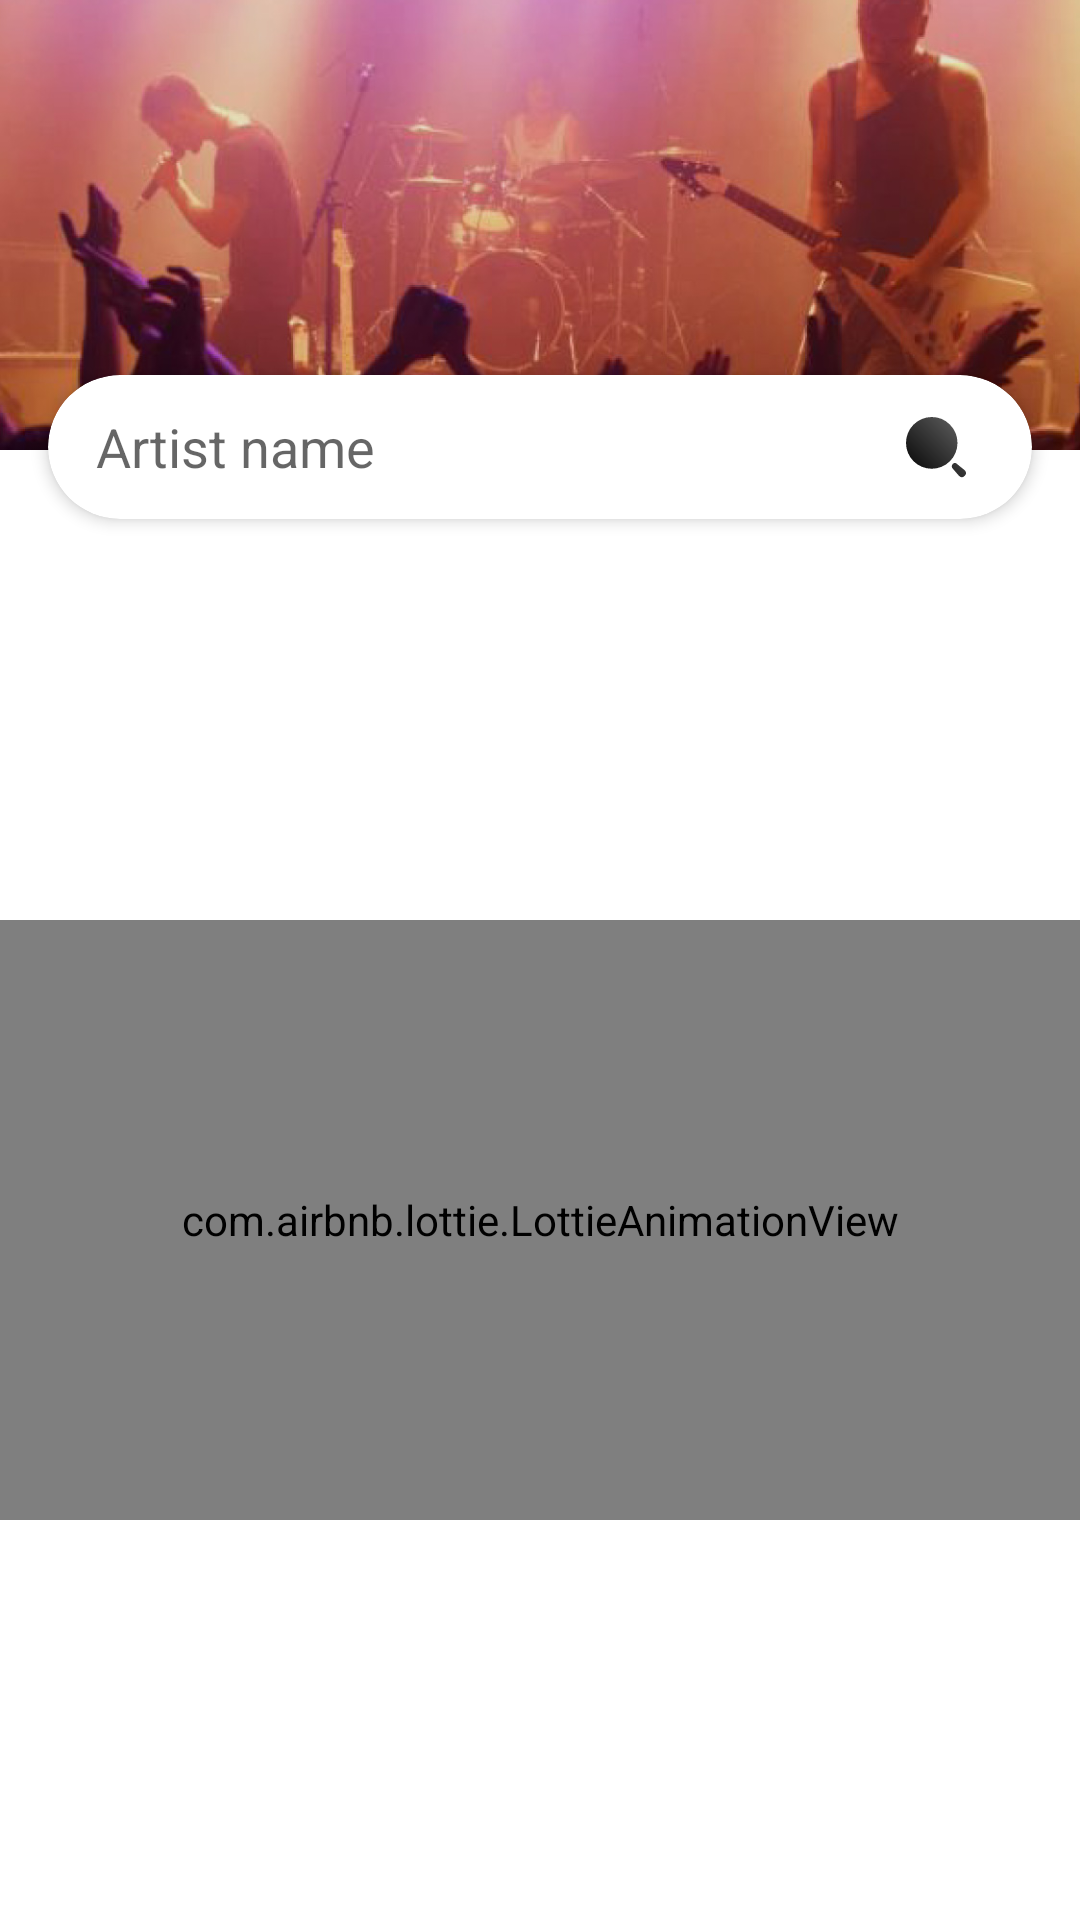

Here is an Android app screen rendered from its layout file. Give the layout XML and the strings, colors and styles it references.
<!-- AndroidManifest.xml: application theme Theme.MusicManager -->
<!-- res/layout/fragment_search_artist.xml -->
<?xml version="1.0" encoding="utf-8"?>
<androidx.constraintlayout.widget.ConstraintLayout xmlns:android="http://schemas.android.com/apk/res/android"
    xmlns:app="http://schemas.android.com/apk/res-auto"
    xmlns:tools="http://schemas.android.com/tools"
    android:layout_width="match_parent"
    android:layout_height="match_parent"
    tools:context="ir.heydarii.musicmanager.presentation.features.searchartist.SearchArtistFragment">

    <ImageView
        android:id="@+id/imgCover"
        android:layout_width="match_parent"
        android:layout_height="@dimen/top_albums_cover_image_height"
        android:contentDescription="@string/cover"
        android:scaleType="centerCrop"
        android:src="@drawable/img_cover"
        app:layout_constraintEnd_toEndOf="parent"
        app:layout_constraintStart_toStartOf="parent"
        app:layout_constraintTop_toTopOf="parent" />

    <androidx.cardview.widget.CardView
        android:id="@+id/cardView"
        android:layout_width="0dp"
        android:layout_height="48dp"
        android:layout_marginStart="16dp"
        android:layout_marginTop="@dimen/top_albums_search_card_margin_top"
        android:layout_marginEnd="16dp"
        app:cardCornerRadius="25dp"
        app:cardElevation="3dp"
        app:layout_constraintEnd_toEndOf="parent"
        app:layout_constraintStart_toStartOf="parent"
        app:layout_constraintTop_toTopOf="parent"
        app:layout_constraintWidth_max="@dimen/search_card_max_width">

        <LinearLayout
            android:layout_width="match_parent"
            android:layout_height="match_parent"
            android:orientation="horizontal">

            <EditText
                android:id="@+id/edtSearch"
                android:layout_width="0dp"
                android:layout_height="match_parent"
                android:layout_weight="1"
                android:background="@android:color/transparent"
                android:hint="@string/please_search_an_artist_name"
                android:imeOptions="actionSearch"
                android:importantForAutofill="no"
                android:inputType="textPersonName"
                android:lines="1"
                android:paddingStart="16dp"
                android:paddingEnd="16dp" />

            <ProgressBar
                android:id="@+id/progress"
                android:layout_width="32dp"
                android:layout_height="32dp"
                android:layout_gravity="center"
                android:visibility="invisible" />

            <ImageView
                android:id="@+id/btnSearch"
                android:layout_width="32dp"
                android:layout_height="32dp"
                android:layout_gravity="center"
                android:layout_marginStart="16dp"
                android:layout_marginEnd="16dp"
                android:contentDescription="@string/search"
                android:padding="4dp"
                app:srcCompat="@drawable/ic_search"
                app:tint="?attr/colorOnPrimary" />
        </LinearLayout>
    </androidx.cardview.widget.CardView>

    <androidx.recyclerview.widget.RecyclerView
        android:id="@+id/recycler"
        android:layout_width="0dp"
        android:layout_height="0dp"
        android:layout_marginStart="8dp"
        android:layout_marginEnd="8dp"
        android:clipToPadding="false"
        android:orientation="vertical"
        android:paddingTop="32dp"
        android:paddingBottom="8dp"
        app:layoutManager="androidx.recyclerview.widget.LinearLayoutManager"
        app:layout_constraintBottom_toBottomOf="parent"
        app:layout_constraintEnd_toEndOf="parent"
        app:layout_constraintStart_toStartOf="parent"
        app:layout_constraintTop_toBottomOf="@id/imgCover"
        tools:listitem="@layout/search_layout_item" />

    <com.airbnb.lottie.LottieAnimationView
        android:id="@+id/empty"
        android:layout_width="0dp"
        android:layout_height="200dp"
        app:layout_constraintBottom_toBottomOf="parent"
        app:layout_constraintEnd_toEndOf="parent"
        app:layout_constraintStart_toStartOf="parent"
        app:layout_constraintTop_toBottomOf="@+id/cardView"
        app:lottie_autoPlay="true"
        app:lottie_fileName="empty_up.json"
        app:lottie_loop="true" />
</androidx.constraintlayout.widget.ConstraintLayout>
<!-- res/layout/search_layout_item.xml (included above) -->
<?xml version="1.0" encoding="utf-8"?>
<LinearLayout xmlns:android="http://schemas.android.com/apk/res/android"
    xmlns:app="http://schemas.android.com/apk/res-auto"
    xmlns:tools="http://schemas.android.com/tools"
    android:layout_width="match_parent"
    android:layout_height="140dp"
    android:layout_marginTop="12dp"
    android:orientation="horizontal">

    <androidx.cardview.widget.CardView
        android:layout_width="140dp"
        android:layout_height="140dp"
        android:layout_gravity="center"
        app:cardCornerRadius="15dp"
        app:cardUseCompatPadding="true">

        <ImageView
            android:id="@+id/imgArtist"
            android:layout_width="match_parent"
            android:layout_height="match_parent"
            android:scaleType="centerCrop"
            android:src="@drawable/ic_album_placeholder"
            tools:ignore="ContentDescription" />
    </androidx.cardview.widget.CardView>

    <TextView
        android:id="@+id/txtName"
        android:layout_width="0dp"
        android:layout_height="match_parent"
        android:layout_weight="1"
        android:gravity="start|center_vertical"
        android:paddingStart="8dp"
        android:paddingEnd="8dp"
        android:textSize="18sp"
        android:textStyle="bold" />

</LinearLayout>
<!-- resources referenced by this layout -->
<resources>
  <dimen name="search_card_max_width">500dp</dimen>
  <dimen name="top_albums_cover_image_height">150dp</dimen>
  <dimen name="top_albums_search_card_margin_top">125dp</dimen>
  <!-- drawable ic_album_placeholder: png bitmap (drawable, 29451 bytes) -->
  <!-- drawable ic_search (drawable) -->
  <vector xmlns:android="http://schemas.android.com/apk/res/android"
      xmlns:aapt="http://schemas.android.com/aapt"
      android:width="24dp"
      android:height="24dp"
      android:viewportWidth="24"
      android:viewportHeight="24">
      <path
          android:fillType="evenOdd"
          android:pathData="M2,10.67A8.62,8.62 0,0 1,10.58 2a8.51,8.51 0,0 1,6.06 2.54,8.72 8.72,0 0,1 2.52,6.13A8.58,8.58 0,1 1,2 10.67ZM19,17.67 L21.56,19.74h0a1.34,1.34 0,0 1,0 1.89,1.32 1.32,0 0,1 -1.87,0l-2.12,-2.43a1.08,1.08 0,0 1,-0.31 -0.76,1.11 1.11,0 0,1 0.31,-0.77A1,1 0,0 1,19 17.65Z">
          <aapt:attr name="android:fillColor">
              <gradient
                  android:endX="3.07"
                  android:endY="23.07"
                  android:startX="23.07"
                  android:startY="3.07"
                  android:type="linear">
                  <item
                      android:color="#99121212"
                      android:offset="0" />
                  <item
                      android:color="#FF121212"
                      android:offset="1" />
              </gradient>
          </aapt:attr>
      </path>
  </vector>
  <!-- drawable img_cover: jpg bitmap (drawable, 172125 bytes) -->
  <string name="cover">cover</string>
  <string name="please_search_an_artist_name">Artist name</string>
  <string name="search">Search</string>
  <style name="Theme.MusicManager" parent="Theme.MaterialComponents.DayNight.NoActionBar">
          <item name="colorPrimary">@color/white_alpha_100</item>
          <item name="colorPrimaryVariant">@color/grey_50_alpha_100</item>
          <item name="colorOnPrimary">@color/black_alpha_100</item>
          <item name="android:statusBarColor">@color/white_alpha_100</item>
          <item name="colorOnError">@color/red_400</item>
          <item name="fontFamily">@font/open_sans</item>
          <item name="android:navigationBarColor">?attr/colorPrimary</item>
          <item name="android:windowLightStatusBar" tools:targetApi="m">true</item>
      </style>
  <color name="white_alpha_100">#FFFFFFFF</color>
  <color name="grey_50_alpha_100">#FFFBFBFB</color>
  <color name="black_alpha_100">#FF000000</color>
  <color name="red_400">#EB5757</color>
</resources>
